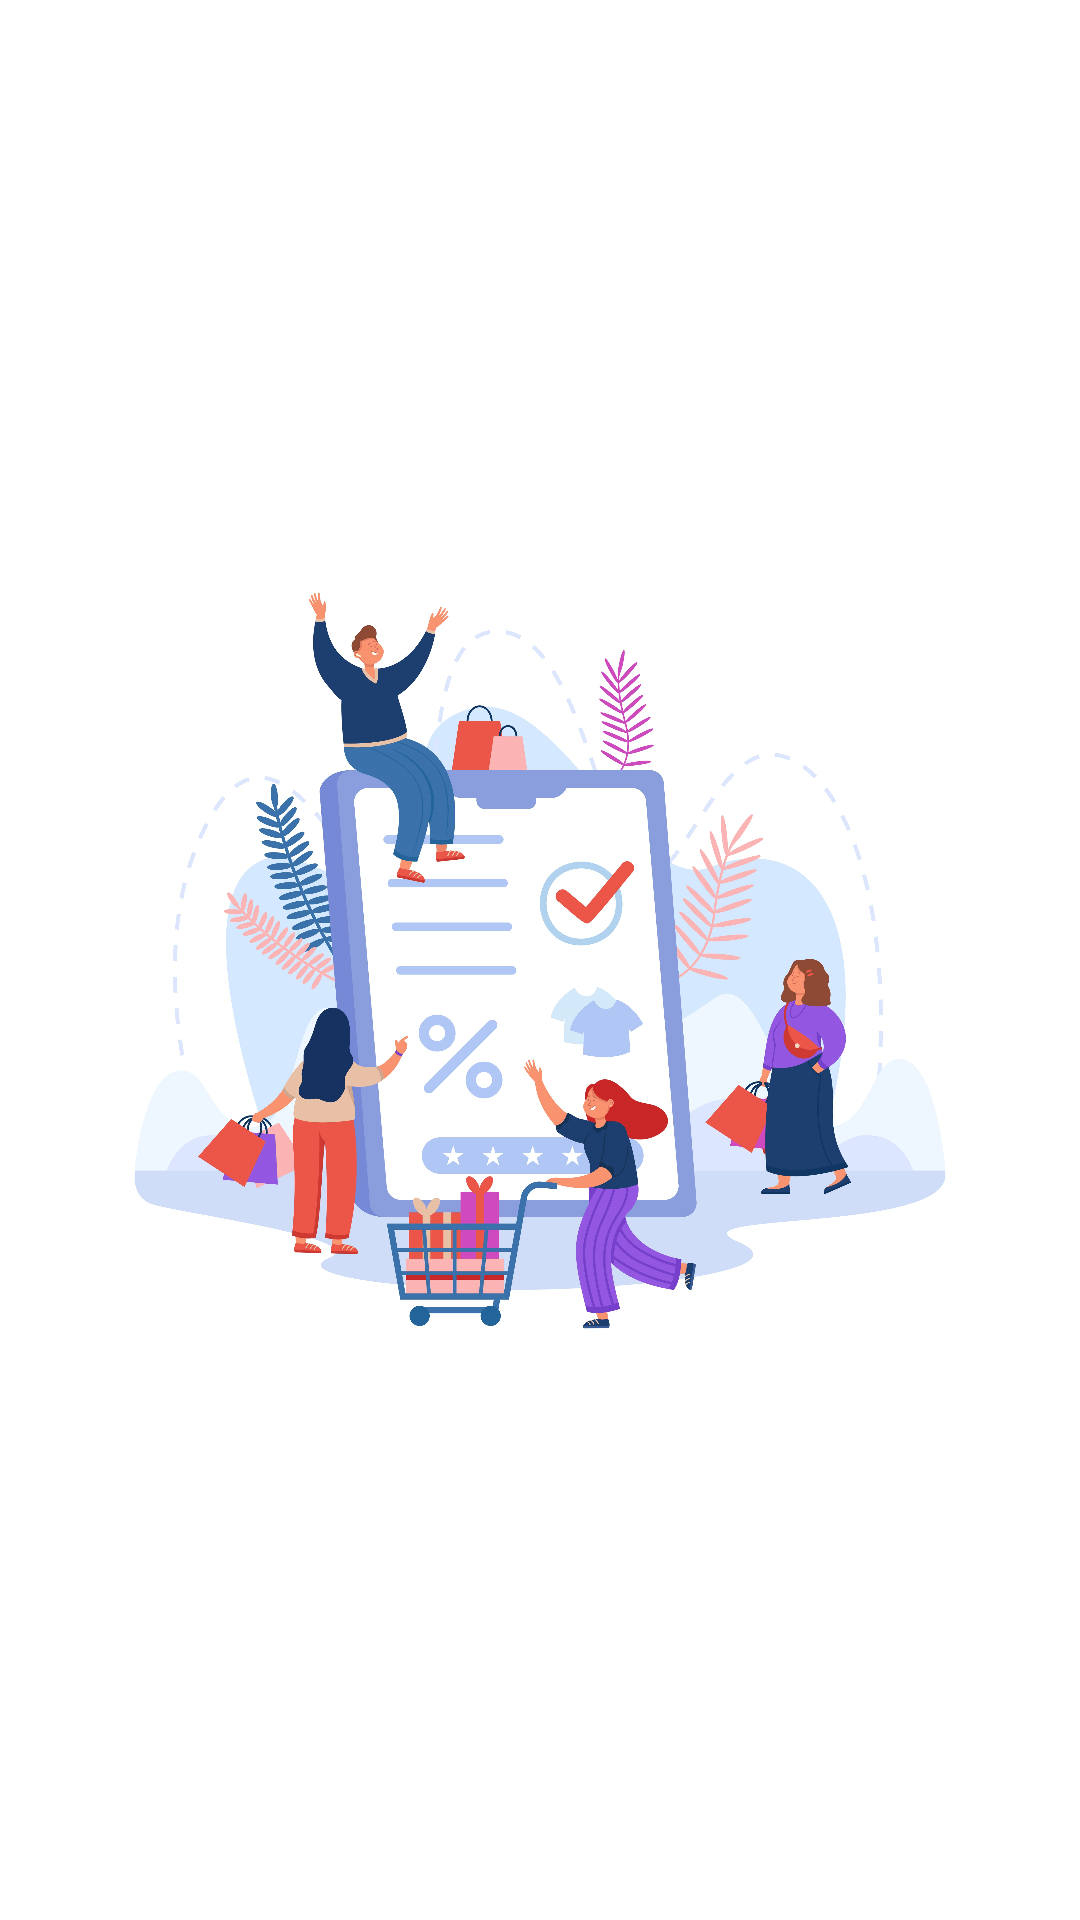

Android layout source for this screen:
<!-- AndroidManifest.xml: application theme Theme.App.Starting -->
<!-- res/layout/fragment_welcome.xml -->
<?xml version="1.0" encoding="utf-8"?>
<androidx.constraintlayout.widget.ConstraintLayout xmlns:android="http://schemas.android.com/apk/res/android"
    xmlns:app="http://schemas.android.com/apk/res-auto"
    xmlns:tools="http://schemas.android.com/tools"
    android:layout_width="match_parent"
    android:layout_height="match_parent"
    android:background="@color/white"
    tools:context=".ui.Fragment.WelcomeFragment"
    >

    <ImageView
        android:id="@+id/imageView"
        android:layout_width="match_parent"
        android:layout_height="315dp"
        android:layout_alignParentStart="true"
        android:layout_alignParentTop="true"
        android:layout_alignParentEnd="true"
        android:layout_alignParentBottom="true"
        android:src="@drawable/list"
        app:layout_constraintBottom_toBottomOf="parent"
        app:layout_constraintEnd_toEndOf="parent"
        app:layout_constraintHorizontal_bias="0.0"
        app:layout_constraintStart_toStartOf="parent"
        app:layout_constraintTop_toTopOf="parent" />
</androidx.constraintlayout.widget.ConstraintLayout>
<!-- resources referenced by this layout -->
<resources>
  <!-- drawable list: jpg bitmap (drawable, 869132 bytes) -->
  <style name="Theme.App.Starting" parent="Theme.SplashScreen">
          <item name="windowSplashScreenBackground">@color/white</item>
          <item name="windowSplashScreenAnimatedIcon">@drawable/list</item>
          <item name="windowSplashScreenAnimationDuration">500</item>
          <item name="postSplashScreenTheme">@style/Theme.Material3.Light.NoActionBar</item>
      </style>
  <!-- not gathered from this repository: default colours our renderer supplied (Android Studio template values) -->
  <color name="white">#FFFFFFFF</color>
</resources>
